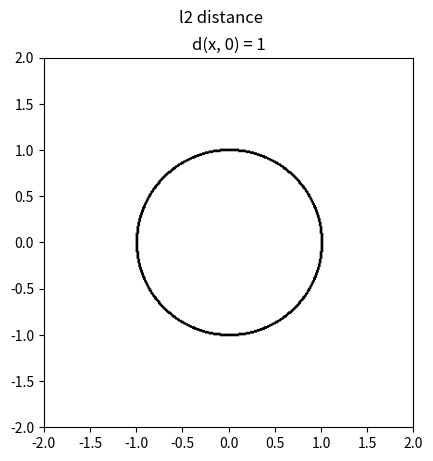
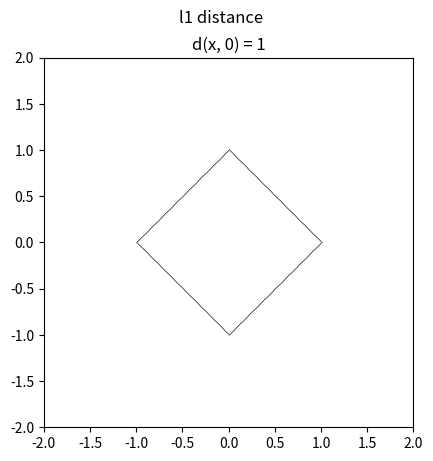
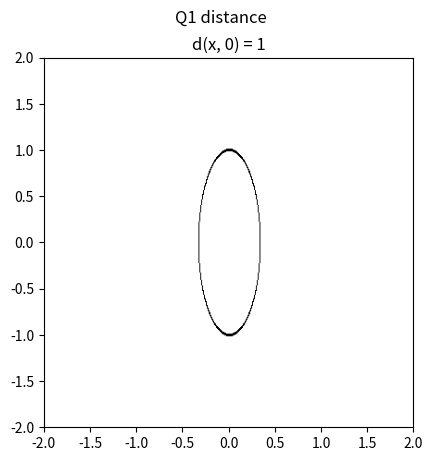
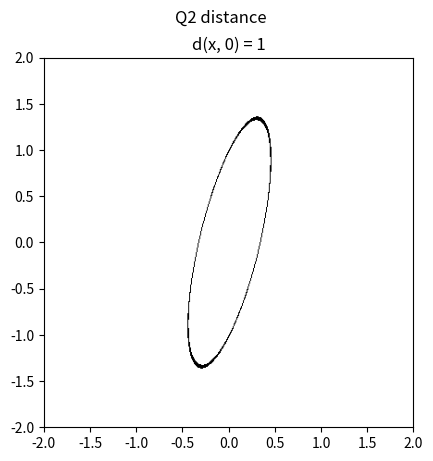
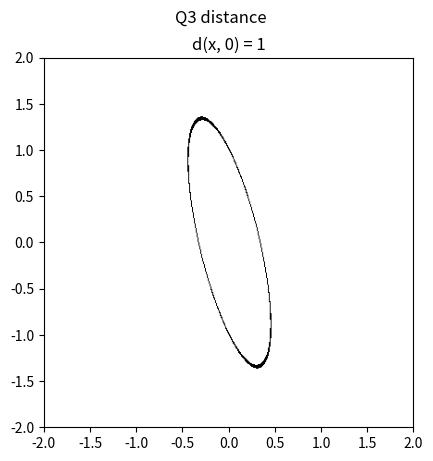

Write Python code to recreate these figures, in order.
import numpy as np
import matplotlib.pyplot as plt


def Q_norm(Q, x1, x2):
    return np.sqrt(x1 ** 2 * Q[0, 0] + x2 ** 2 * Q[1, 1] + 2 * x1 * x2 * Q[0, 1])


def plot_l1_norm():
    x2, x1 = np.mgrid[-2:2:0.01, -2:2:0.01]
    fig, ax = plt.subplots()
    fig.suptitle('l1 distance')
    plt.imshow(np.logical_and((np.abs(x1) + np.abs(x2)) <= 1.001, (np.abs(x1) + np.abs(x2)) >= 0.999), cmap='binary', extent=[-2,2,-2,2])
    plt.title('d(x, 0) = 1')
    plt.show()
    plt.show()


def plot_norm(Q, title):
    x2, x1 = np.mgrid[-2:2:0.01, -2:2:0.01]
    fig, ax = plt.subplots()
    fig.suptitle(title)
    plt.title(title)
    plt.imshow(np.logical_and(Q_norm(Q, x1, x2) <= 1.015,(Q_norm(Q, x1, x2) >= 0.985)), cmap='binary',extent=[-2,2,-2,2])
    plt.title('d(x, 0) = 1')
    plt.show()



plot_norm(np.eye(2), 'l2 distance')
plot_l1_norm()
plot_norm(np.array([[9, 0], [0, 1]]), 'Q1 distance')
plot_norm(np.array([[9, 2], [2, 1]]), 'Q2 distance')
plot_norm(np.array([[9, -2], [-2, 1]]), 'Q3 distance')
